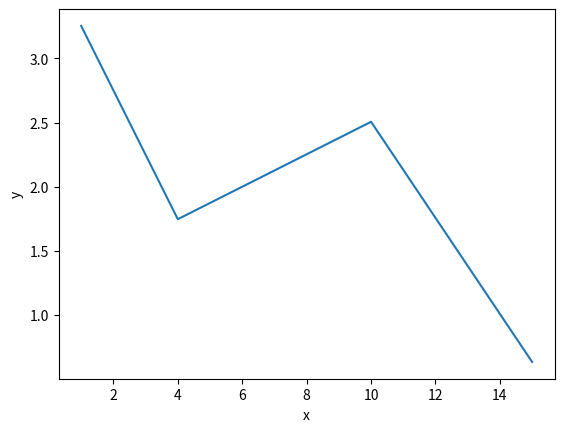

Write Python code to recreate this figure.
# coding: utf-8
# Python's version: 3.5
# Задача 2: аппроксимация функций


from math import sin, exp
import numpy as np
from scipy.linalg import solve
from matplotlib import pyplot as plt


def f(x):
    return sin(x / 5) * exp(x / 10) + 5 * exp(-x / 2)


def plot(x, y, x_name, y_name):
    """
    Метод строит график данных y=f(x).
    :param x: list, ndarray или другой подобный тип
    :param y: list, ndarray
    :param x_name: string
    :param y_name: string
    :return: None
    """
    plt.plot(x, y)
    plt.xlabel(x_name)
    plt.ylabel(y_name)
    plt.show()
    return


def start_linear_approximation(show_plot=False):
    x_array = [1, 15]
    A = [[1, x_array[0]],
         [1, x_array[1]]]
    b = [f(x) for x in x_array]
    b = np.array(b)
    A = np.array(A)
    coefs = solve(A, b)
    if show_plot:
        plot(x_array, [coefs[0] + coefs[1] * x for x in x_array], "x", "y")
    return


def start_quadratic_approximation(show_plot=False):
    x_array = [1, 8, 15]
    A = [[1, x_array[0], x_array[0] * x_array[0]],
         [1, x_array[1], x_array[1] * x_array[1]],
         [1, x_array[2], x_array[2] * x_array[2]]]
    b = [f(x) for x in x_array]
    b = np.array(b)
    A = np.array(A)
    coefs = solve(A, b)
    if show_plot:
        plot(x_array, [coefs[0] + coefs[1] * x + coefs[2] * (x ** 2) for x in x_array], "x", "y")
    return


def start_third_deg_approximation(show_plot=False):
    x_array = [1, 4, 10, 15]
    A = [[1, x_array[0], x_array[0] * x_array[0], x_array[0] * x_array[0] * x_array[0]],
         [1, x_array[1], x_array[1] * x_array[1], x_array[1] * x_array[1] * x_array[1]],
         [1, x_array[2], x_array[2] * x_array[2], x_array[2] * x_array[2] * x_array[2]],
         [1, x_array[3], x_array[3] * x_array[3], x_array[3] * x_array[3] * x_array[3]]]
    b = [f(x) for x in x_array]
    b = np.array(b)
    A = np.array(A)
    coefs = solve(A, b)
    if show_plot:
        plot(x_array, [coefs[0] + coefs[1] * x + coefs[2] * (x ** 2) + coefs[3] * (x ** 3) for x in x_array], "x", "y")
    return coefs


if __name__ == "__main__":
    # start_linear_approximation(True)
    # start_quadratic_approximation(True)
    coefs = start_third_deg_approximation(True)
    print(list(map(lambda x: x.round(2), coefs)))
